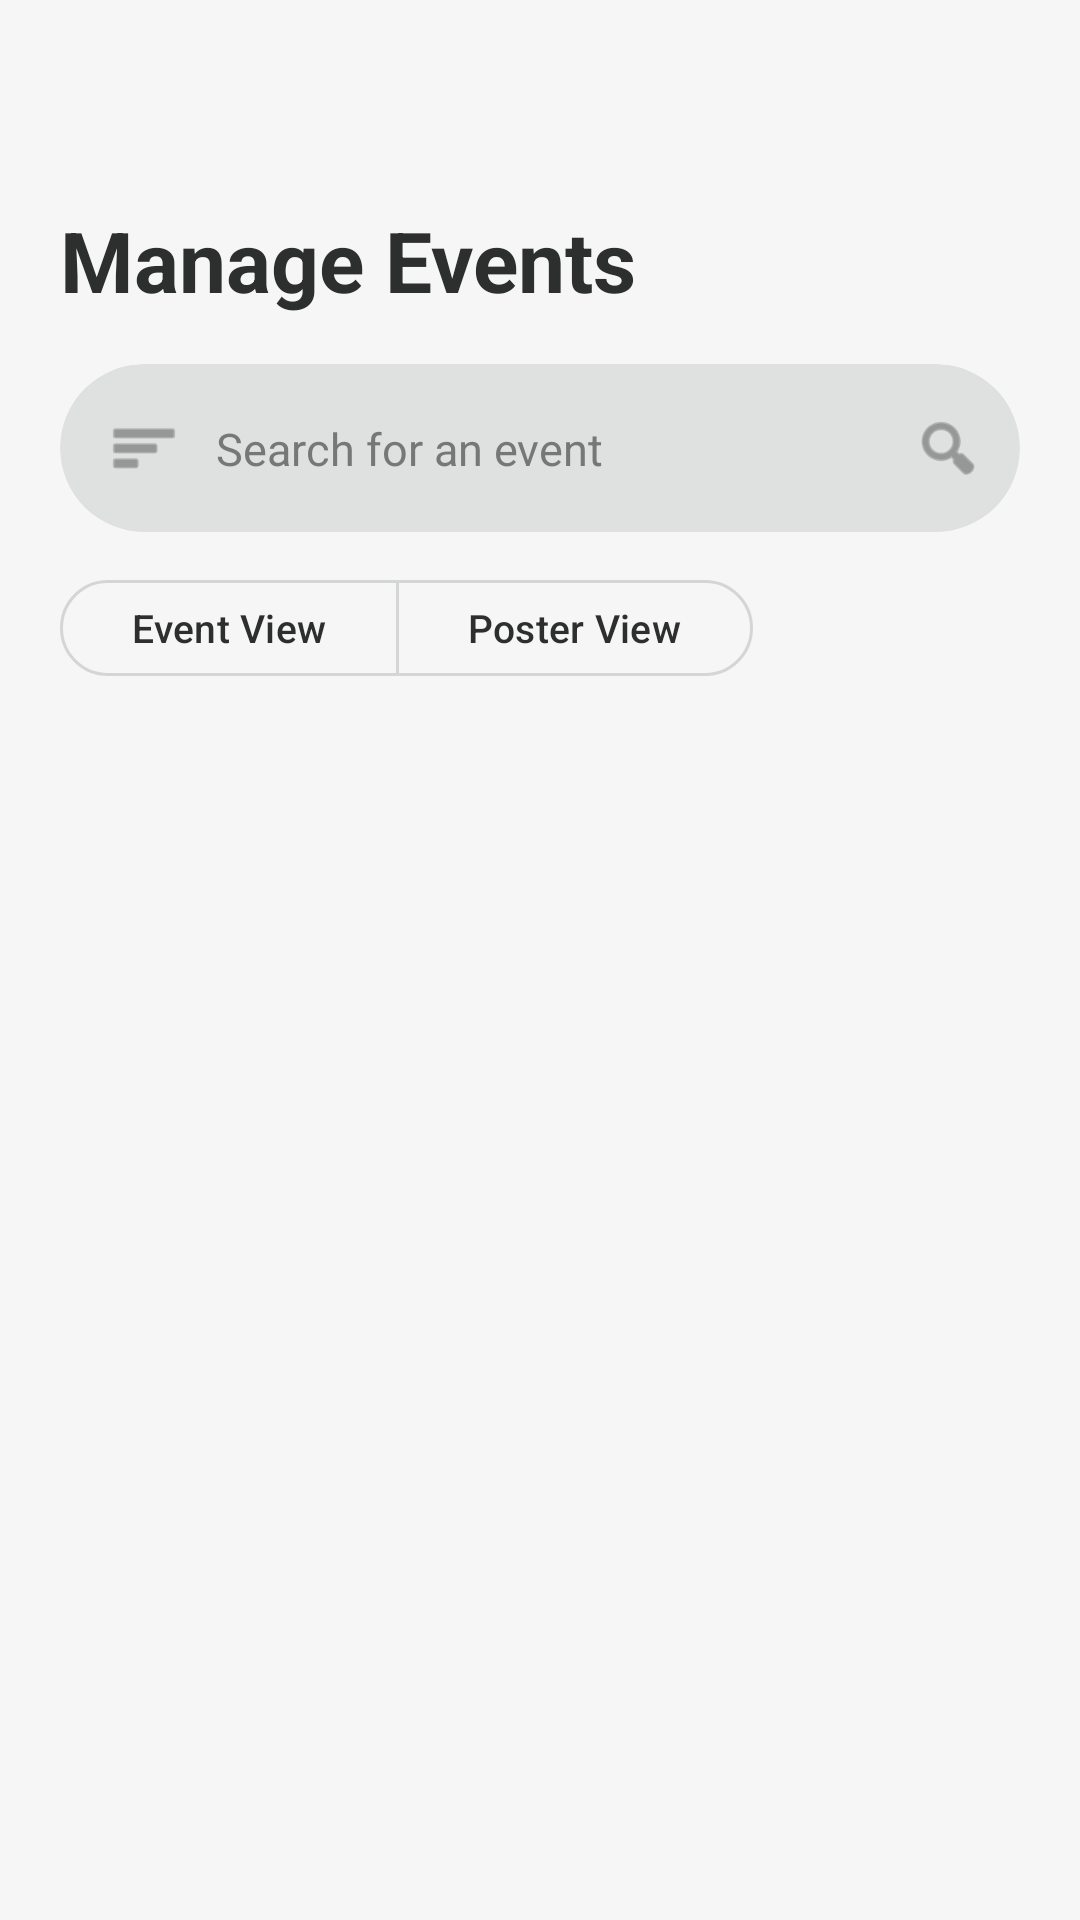

Android layout source for this screen:
<!-- AndroidManifest.xml: application theme Theme.EventsApp -->
<!-- res/layout/fragment_admin_manage_events.xml -->
<?xml version="1.0" encoding="utf-8"?>
<androidx.constraintlayout.widget.ConstraintLayout
    xmlns:android="http://schemas.android.com/apk/res/android"
    xmlns:app="http://schemas.android.com/apk/res-auto"
    android:layout_width="match_parent"
    android:layout_height="match_parent"
    android:background="@color/colorSurface">

    
    <ImageButton
        android:id="@+id/btnBackToUser"
        android:layout_width="44dp"
        android:layout_height="44dp"
        android:layout_marginStart="12dp"
        android:layout_marginTop="20dp"
        android:background="?attr/selectableItemBackgroundBorderless"
        android:contentDescription="Return to user view"
        android:padding="10dp"
        android:scaleType="centerInside"
        app:srcCompat="@drawable/ic_arrow_back"
        app:tint="@color/colorTextPrimary"
        app:layout_constraintStart_toStartOf="parent"
        app:layout_constraintTop_toTopOf="parent" />

    
    <TextView
        android:id="@+id/tvManageEventsTitle"
        android:layout_width="0dp"
        android:layout_height="wrap_content"
        android:text="Manage Events"
        android:textColor="@color/colorTextPrimary"
        android:textSize="28sp"
        android:textStyle="bold"
        android:lineSpacingExtra="4dp"
        android:layout_marginStart="20dp"
        android:layout_marginEnd="20dp"
        android:layout_marginTop="4dp"
        app:layout_constraintTop_toBottomOf="@id/btnBackToUser"
        app:layout_constraintStart_toStartOf="parent"
        app:layout_constraintEnd_toEndOf="parent" />

    
    <com.google.android.material.card.MaterialCardView
        android:id="@+id/cardSearchAdmin"
        android:layout_width="0dp"
        android:layout_height="56dp"
        android:layout_marginStart="20dp"
        android:layout_marginEnd="20dp"
        android:layout_marginTop="16dp"
        app:cardCornerRadius="28dp"
        app:cardElevation="0dp"
        app:cardBackgroundColor="@color/colorSearchBar"
        app:strokeWidth="0dp"
        app:layout_constraintTop_toBottomOf="@id/tvManageEventsTitle"
        app:layout_constraintStart_toStartOf="parent"
        app:layout_constraintEnd_toEndOf="parent">

        <androidx.constraintlayout.widget.ConstraintLayout
            android:layout_width="match_parent"
            android:layout_height="match_parent"
            android:paddingStart="16dp"
            android:paddingEnd="12dp">

            <ImageView
                android:id="@+id/ivMenuAdmin"
                android:layout_width="24dp"
                android:layout_height="24dp"
                android:contentDescription="Menu"
                app:layout_constraintStart_toStartOf="parent"
                app:layout_constraintTop_toTopOf="parent"
                app:layout_constraintBottom_toBottomOf="parent"
                app:srcCompat="@android:drawable/ic_menu_sort_by_size"
                app:tint="@color/colorTextSecondary" />

            <EditText
                android:id="@+id/etSearchAdmin"
                android:layout_width="0dp"
                android:layout_height="wrap_content"
                android:hint="Search for an event"
                android:textColor="@color/colorTextPrimary"
                android:textColorHint="@color/colorTextHint"
                android:textSize="15sp"
                android:paddingStart="12dp"
                android:paddingEnd="12dp"
                android:background="@android:color/transparent"
                android:inputType="text"
                android:maxLines="1"
                app:layout_constraintStart_toEndOf="@id/ivMenuAdmin"
                app:layout_constraintEnd_toStartOf="@id/ivSearchAdmin"
                app:layout_constraintTop_toTopOf="parent"
                app:layout_constraintBottom_toBottomOf="parent" />

            <ImageView
                android:id="@+id/ivSearchAdmin"
                android:layout_width="24dp"
                android:layout_height="24dp"
                android:contentDescription="Search"
                app:layout_constraintEnd_toEndOf="parent"
                app:layout_constraintTop_toTopOf="parent"
                app:layout_constraintBottom_toBottomOf="parent"
                app:srcCompat="@android:drawable/ic_menu_search"
                app:tint="@color/colorTextSecondary" />
        </androidx.constraintlayout.widget.ConstraintLayout>
    </com.google.android.material.card.MaterialCardView>

    
    <com.google.android.material.button.MaterialButtonToggleGroup
        android:id="@+id/toggleViewMode"
        android:layout_width="wrap_content"
        android:layout_height="wrap_content"
        android:layout_marginStart="20dp"
        android:layout_marginTop="12dp"
        app:singleSelection="true"
        app:selectionRequired="true"
        app:layout_constraintTop_toBottomOf="@id/cardSearchAdmin"
        app:layout_constraintStart_toStartOf="parent">

        <com.google.android.material.button.MaterialButton
            android:id="@+id/btnEventView"
            style="?attr/materialButtonOutlinedStyle"
            android:layout_width="wrap_content"
            android:layout_height="40dp"
            android:text="Event View"
            android:textSize="13sp"
            android:textAllCaps="false" />

        <com.google.android.material.button.MaterialButton
            android:id="@+id/btnPosterView"
            style="?attr/materialButtonOutlinedStyle"
            android:layout_width="wrap_content"
            android:layout_height="40dp"
            android:text="Poster View"
            android:textSize="13sp"
            android:textAllCaps="false" />

    </com.google.android.material.button.MaterialButtonToggleGroup>

    
    <androidx.recyclerview.widget.RecyclerView
        android:id="@+id/rvAdminEvents"
        android:layout_width="0dp"
        android:layout_height="0dp"
        android:paddingStart="20dp"
        android:paddingEnd="20dp"
        android:paddingTop="8dp"
        android:clipToPadding="false"
        app:layout_constraintTop_toBottomOf="@id/toggleViewMode"
        app:layout_constraintBottom_toBottomOf="parent"
        app:layout_constraintStart_toStartOf="parent"
        app:layout_constraintEnd_toEndOf="parent" />

    
    <androidx.recyclerview.widget.RecyclerView
        android:id="@+id/rvAdminPosters"
        android:layout_width="0dp"
        android:layout_height="0dp"
        android:paddingStart="20dp"
        android:paddingEnd="20dp"
        android:paddingTop="8dp"
        android:clipToPadding="false"
        android:visibility="gone"
        app:layout_constraintTop_toBottomOf="@id/toggleViewMode"
        app:layout_constraintBottom_toBottomOf="parent"
        app:layout_constraintStart_toStartOf="parent"
        app:layout_constraintEnd_toEndOf="parent" />

</androidx.constraintlayout.widget.ConstraintLayout>
<!-- resources referenced by this layout -->
<resources>
  <color name="colorSearchBar">#dfe0e0</color>
  <color name="colorSurface">#f6f6f6</color>
  <color name="colorTextHint">#777777</color>
  <color name="colorTextPrimary">#2d2f2f</color>
  <color name="colorTextSecondary">#666666</color>
  <style name="Theme.EventsApp" parent="Base.Theme.EventsApp" />
  <style name="Base.Theme.EventsApp" parent="Theme.Material3.DayNight.NoActionBar">
          
          <item name="colorPrimary">@color/colorPrimary</item>
          <item name="colorOnPrimary">@color/colorOnPrimary</item>
          <item name="colorPrimaryContainer">@color/colorPrimaryContainer</item>
          <item name="colorOnPrimaryContainer">@color/colorOnPrimaryContainer</item>
  
          
          <item name="colorSecondaryContainer">@color/colorSecondaryContainer</item>
          <item name="colorOnSecondaryContainer">@color/colorOnSecondaryContainer</item>
  
          
          <item name="colorSurface">@color/colorSurface</item>
          <item name="colorOnSurface">@color/colorOnSurface</item>
          <item name="colorSurfaceVariant">@color/colorSurfaceContainerLow</item>
          <item name="colorOnSurfaceVariant">@color/colorOnSurface</item>
  
          
          <item name="android:colorBackground">@color/colorSurface</item>
  
          
          <item name="colorOutline">@color/colorDivider</item>
      </style>
  <color name="colorPrimary">#994100</color>
  <color name="colorOnPrimary">#FFFFFF</color>
  <color name="colorPrimaryContainer">#ff7a23</color>
  <color name="colorOnPrimaryContainer">#3f1700</color>
  <color name="colorSecondaryContainer">#ffddb8</color>
  <color name="colorOnSecondaryContainer">#994100</color>
  <color name="colorOnSurface">#2d2f2f</color>
  <color name="colorSurfaceContainerLow">#f0f1f1</color>
  <color name="colorDivider">#d4d5d5</color>
</resources>
